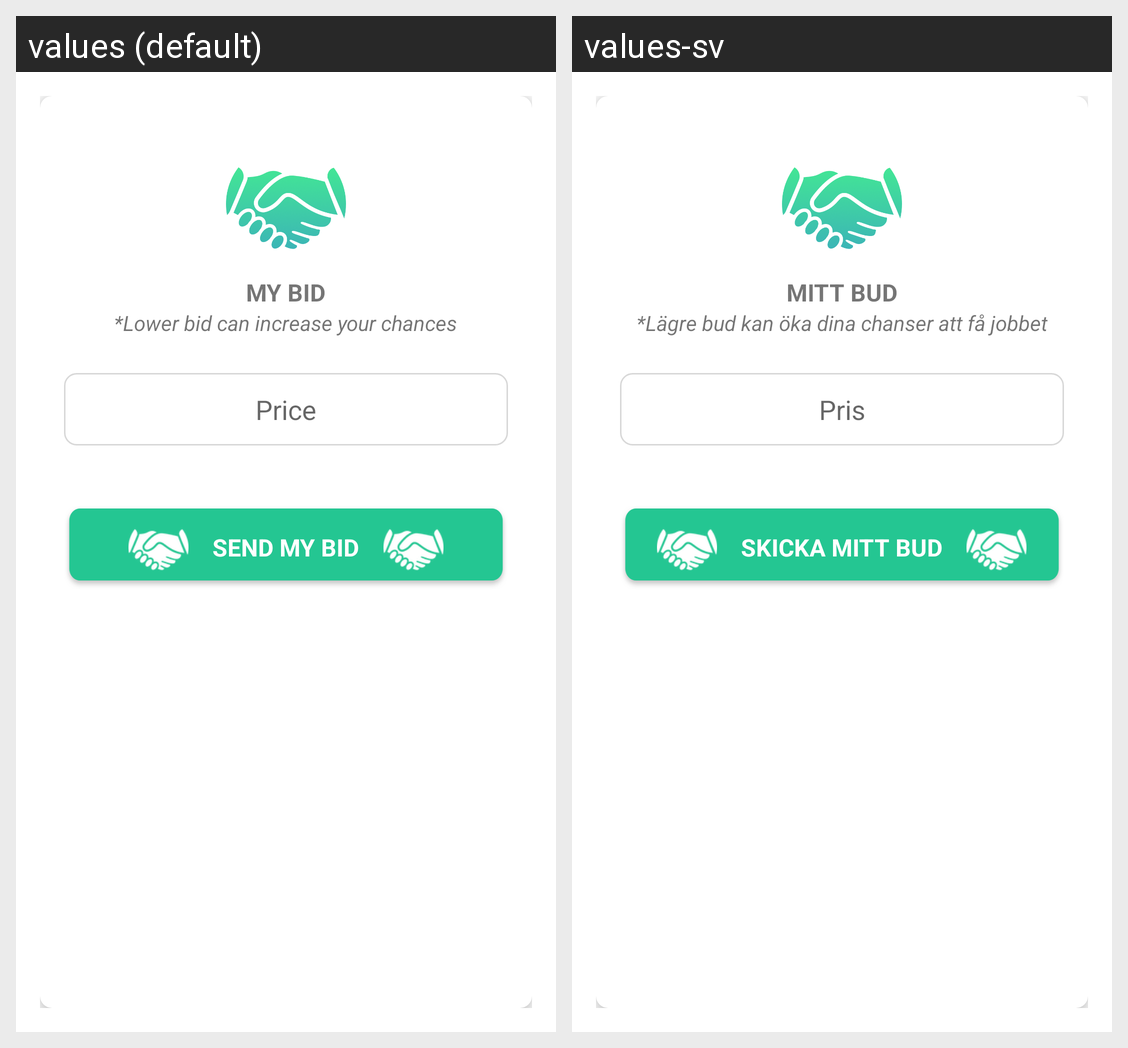

Locale-by-locale string values for the Android screen shown in this grid:
Android screen res/layout/activity_apply_job.xml rendered under 2 locales, left to right: values (default), values-sv. Device: Nexus 5 (rendered at 1080×1920; each locale shown at half size, 540×960, under a caption strip naming it); theme AppThemeDialog.
Strings drawn on this screen, with the default value and each locale's value (text and hints the layout hard-codes, and strings that could not be matched under every locale, appear in the picture but are not listed):

my_bid_desc
  values: *Lower bid can increase your chances
  values-sv: *Lägre bud kan öka dina chanser att få jobbet

job_price
  values: Price
  values-sv: Pris

send_my_bid
  values: Send my Bid
  values-sv: Skicka mitt Bud
